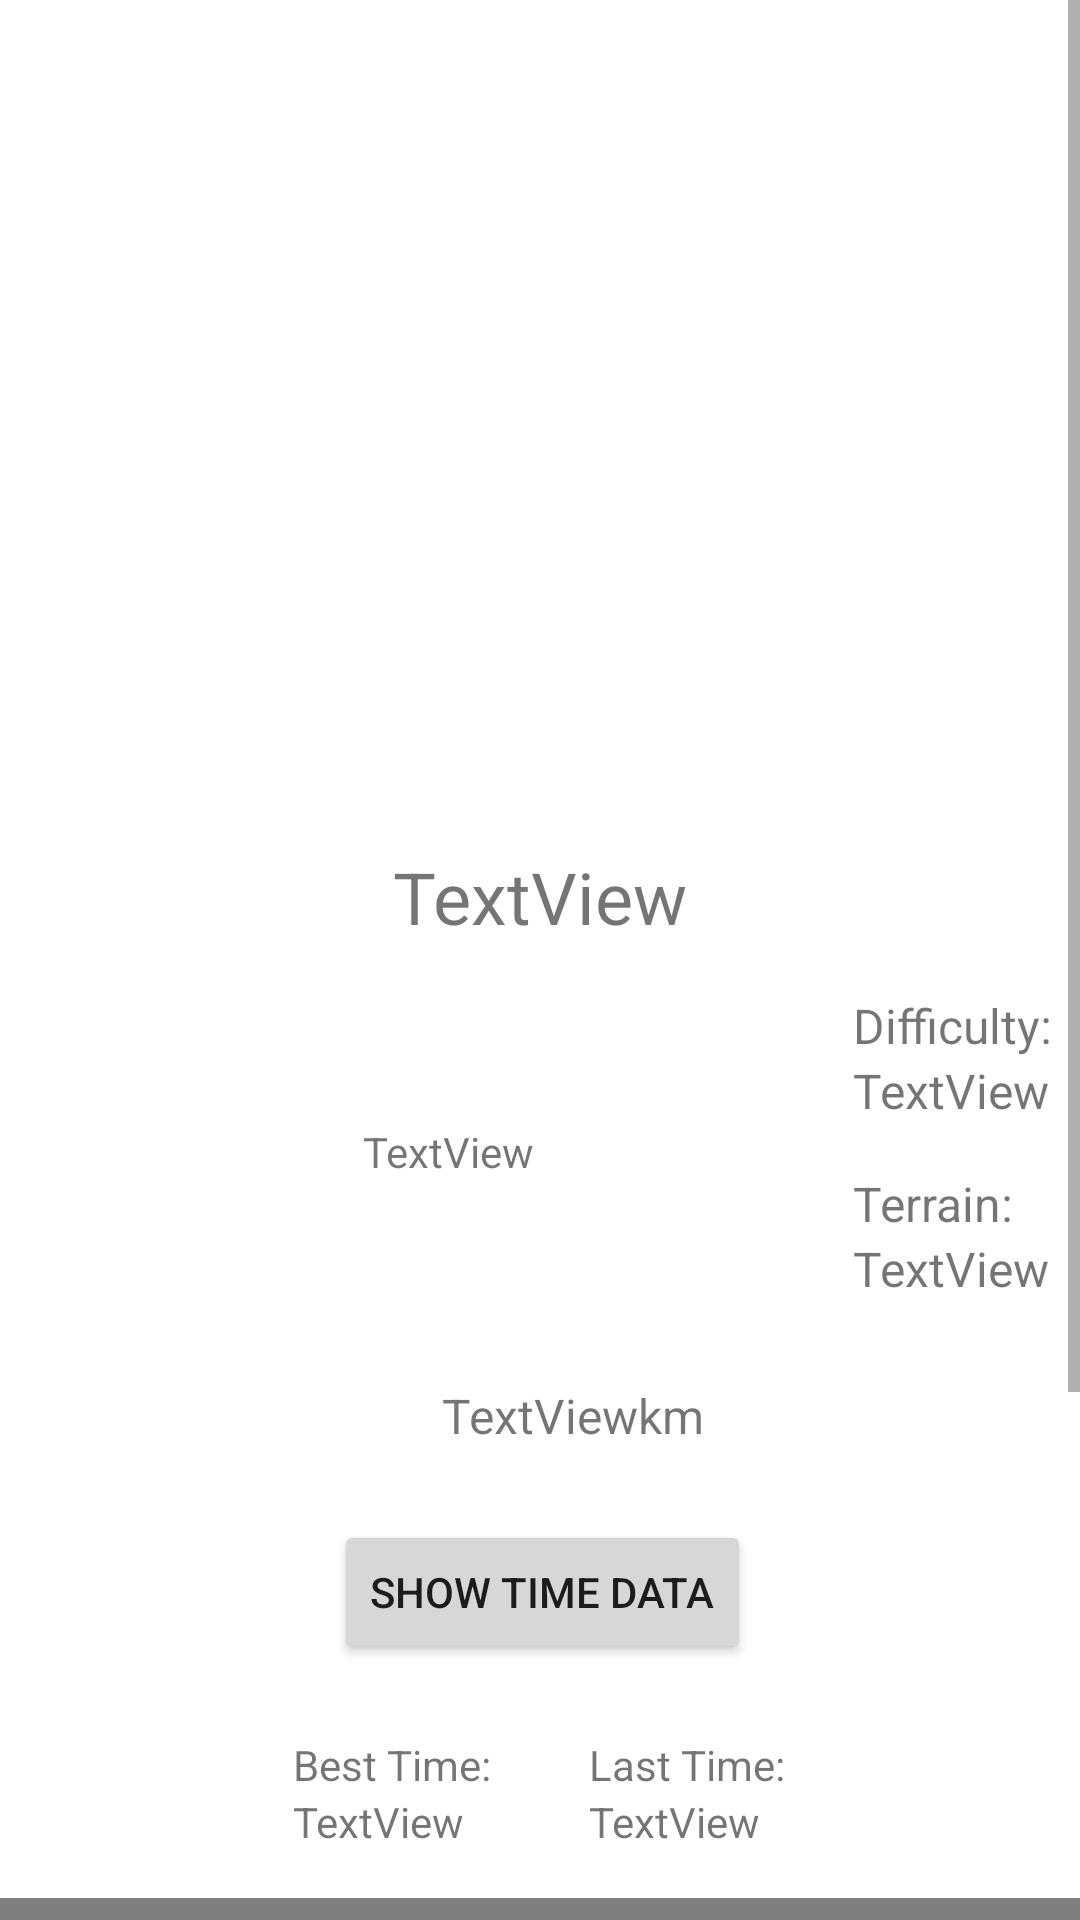

Layout XML and referenced resources for this Android screen:
<!-- AndroidManifest.xml: application theme Theme.Sport_road_app -->
<!-- res/layout/activity_route_details.xml -->
<?xml version="1.0" encoding="utf-8"?>
<androidx.constraintlayout.widget.ConstraintLayout xmlns:android="http://schemas.android.com/apk/res/android"
    xmlns:app="http://schemas.android.com/apk/res-auto"
    xmlns:tools="http://schemas.android.com/tools"
    android:layout_width="match_parent"
    android:layout_height="match_parent"
    app:contentPadding="16dp"
    tools:context=".RouteDetailsActivity">



    <ScrollView
        android:layout_width="match_parent"
        android:layout_height="match_parent"
        tools:layout_editor_absoluteX="0dp"
        tools:layout_editor_absoluteY="0dp">

        <androidx.constraintlayout.widget.ConstraintLayout
            android:id="@+id/relativeLayoutScrollView"
            android:layout_width="match_parent"
            android:layout_height="match_parent">


            <ImageView
                android:id="@+id/routeImage"
                android:layout_width="match_parent"
                android:layout_height="800px"
                app:layout_constraintEnd_toEndOf="parent"
                app:layout_constraintLeft_toLeftOf="parent"
                app:layout_constraintTop_toTopOf="parent" />

            <TextView
                android:id="@+id/routeDescriptionTextView"
                android:layout_width="251dp"
                android:layout_height="106dp"
                android:layout_marginStart="24dp"
                android:layout_marginTop="16dp"
                android:gravity="center"
                android:text="TextView"
                app:layout_constraintStart_toStartOf="parent"
                app:layout_constraintTop_toBottomOf="@+id/routeNameTextView" />

            <TextView
                android:id="@+id/routeNameTextView"
                android:layout_width="wrap_content"
                android:layout_height="wrap_content"
                android:layout_marginTop="16dp"
                android:text="TextView"
                android:textSize="24sp"
                app:layout_constraintEnd_toEndOf="parent"
                app:layout_constraintStart_toStartOf="parent"
                app:layout_constraintTop_toBottomOf="@+id/routeImage" />

            <TextView
                android:id="@+id/routeLengthTextView"
                android:layout_width="wrap_content"
                android:layout_height="wrap_content"
                android:layout_marginTop="24dp"
                android:text="TextView"
                android:textSize="16sp"
                app:layout_constraintEnd_toEndOf="parent"
                app:layout_constraintStart_toStartOf="parent"
                app:layout_constraintTop_toBottomOf="@+id/routeDescriptionTextView" />

            <TextView
                android:id="@+id/routeLocationTextView"
                android:layout_width="wrap_content"
                android:layout_height="wrap_content"
                android:text="TextView"
                android:textSize="16sp"
                app:layout_constraintStart_toStartOf="@+id/textView2"
                app:layout_constraintTop_toBottomOf="@+id/textView2" />

            <TextView
                android:id="@+id/routeDifficultyTextView"
                android:layout_width="wrap_content"
                android:layout_height="wrap_content"
                android:text="TextView"
                android:textSize="16sp"
                app:layout_constraintStart_toStartOf="@+id/textView"
                app:layout_constraintTop_toBottomOf="@+id/textView" />

            <androidx.fragment.app.FragmentContainerView
                android:id="@+id/stopWatchFragmentContainerView"
                android:name="com.example.sport_road_app.StopWatchFragment"
                android:layout_width="match_parent"
                android:layout_height="250dp"
                android:layout_marginTop="16dp"
                app:layout_constraintBottom_toBottomOf="parent"
                app:layout_constraintEnd_toEndOf="parent"
                app:layout_constraintHorizontal_bias="0.0"
                app:layout_constraintStart_toStartOf="parent"
                app:layout_constraintTop_toBottomOf="@+id/routeLastTimeTextView" />

            <TextView
                android:id="@+id/textView"
                android:layout_width="wrap_content"
                android:layout_height="wrap_content"
                android:text="Difficulty:"
                android:textSize="16sp"
                app:layout_constraintEnd_toEndOf="parent"
                app:layout_constraintStart_toEndOf="@+id/routeDescriptionTextView"
                app:layout_constraintTop_toTopOf="@+id/routeDescriptionTextView" />

            <TextView
                android:id="@+id/textView2"
                android:layout_width="wrap_content"
                android:layout_height="wrap_content"
                android:layout_marginTop="16dp"
                android:text="Terrain:"
                android:textSize="16sp"
                app:layout_constraintStart_toStartOf="@+id/routeDifficultyTextView"
                app:layout_constraintTop_toBottomOf="@+id/routeDifficultyTextView" />

            <TextView
                android:id="@+id/textView3"
                android:layout_width="wrap_content"
                android:layout_height="wrap_content"
                android:text="km"
                android:textSize="16sp"
                app:layout_constraintStart_toEndOf="@+id/routeLengthTextView"
                app:layout_constraintTop_toTopOf="@+id/routeLengthTextView" />

            <Button
                android:id="@+id/showTimeDataButton"
                android:layout_width="wrap_content"
                android:layout_height="wrap_content"
                android:layout_marginTop="24dp"
                android:text="SHOW TIME DATA"
                app:layout_constraintEnd_toEndOf="parent"
                app:layout_constraintHorizontal_bias="0.504"
                app:layout_constraintStart_toStartOf="parent"
                app:layout_constraintTop_toBottomOf="@+id/routeLengthTextView" />

            <TextView
                android:id="@+id/routeLastTimeTextView"
                android:layout_width="wrap_content"
                android:layout_height="wrap_content"
                android:text="TextView"
                app:layout_constraintStart_toStartOf="@+id/lastTimeTextView"
                app:layout_constraintTop_toBottomOf="@+id/lastTimeTextView" />

            <TextView
                android:id="@+id/routeBestTimeTextView"
                android:layout_width="wrap_content"
                android:layout_height="wrap_content"
                android:text="TextView"
                app:layout_constraintStart_toStartOf="@+id/bestTimeTextView"
                app:layout_constraintTop_toBottomOf="@+id/bestTimeTextView" />

            <TextView
                android:id="@+id/bestTimeTextView"
                android:layout_width="wrap_content"
                android:layout_height="wrap_content"
                android:layout_marginTop="24dp"
                android:text="Best Time:"
                app:layout_constraintEnd_toEndOf="@+id/lastTimeTextView"
                app:layout_constraintStart_toStartOf="parent"
                app:layout_constraintTop_toBottomOf="@+id/showTimeDataButton" />

            <TextView
                android:id="@+id/lastTimeTextView"
                android:layout_width="wrap_content"
                android:layout_height="wrap_content"
                android:text="Last Time:"
                app:layout_constraintEnd_toEndOf="parent"
                app:layout_constraintStart_toStartOf="@+id/bestTimeTextView"
                app:layout_constraintTop_toTopOf="@+id/bestTimeTextView" />

        </androidx.constraintlayout.widget.ConstraintLayout>
    </ScrollView>
</androidx.constraintlayout.widget.ConstraintLayout>
<!-- resources referenced by this layout -->
<resources>
  <style name="Theme.Sport_road_app" parent="Theme.MaterialComponents.DayNight.DarkActionBar">
          
          <item name="colorPrimary">@color/purple_500</item>
          <item name="colorPrimaryVariant">@color/purple_700</item>
          <item name="colorOnPrimary">@color/white</item>
          
          <item name="colorSecondary">@color/teal_200</item>
          <item name="colorSecondaryVariant">@color/teal_700</item>
          <item name="colorOnSecondary">@color/black</item>
          
          <item name="android:statusBarColor" tools:targetApi="l">?attr/colorPrimaryVariant</item>
          
      </style>
  <!-- not gathered from this repository: default colours our renderer supplied (Android Studio template values) -->
  <color name="purple_500">#FF6200EE</color>
  <color name="purple_700">#FF3700B3</color>
  <color name="teal_200">#FF03DAC5</color>
  <color name="teal_700">#FF018786</color>
  <color name="black">#FF000000</color>
  <color name="white">#FFFFFFFF</color>
</resources>
